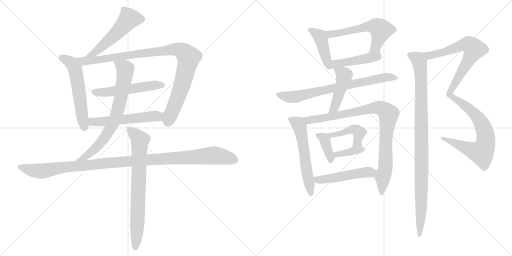
t = 0.00 s
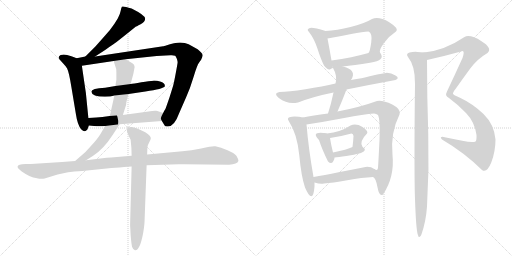
t = 3.28 s
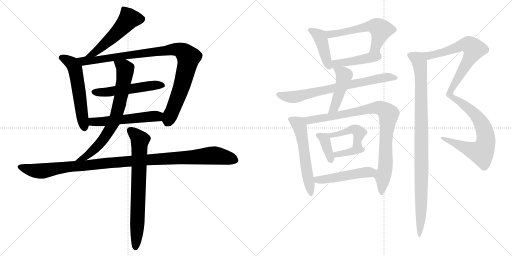
t = 6.57 s
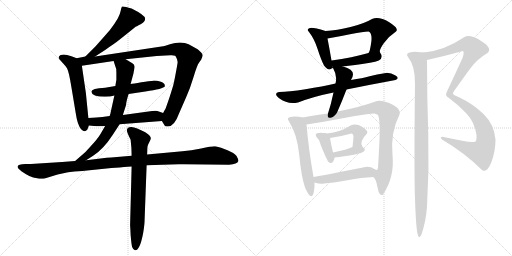
t = 9.85 s
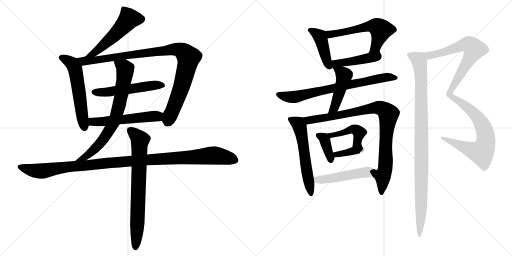
t = 13.13 s
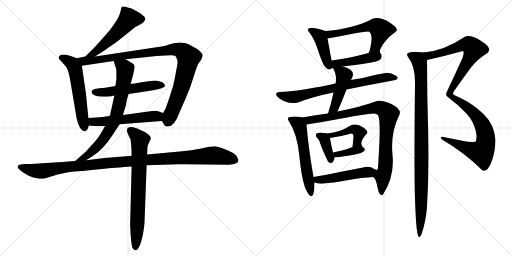
t = 16.41 s

The animated SVG that drew these frames (rendered in a browser with its animation timeline set to each time). Animation: 21 CSS @keyframes rules; one cycle of 16.41 s.

<svg version="1.1" viewBox="0 0 2048 1024" xmlns="http://www.w3.org/2000/svg">
  <g stroke="lightgray" stroke-dasharray="1,1" stroke-width="1" transform="scale(4, 4)">
    <line x1="0" y1="0" x2="256" y2="256"></line>
    <line x1="256" y1="0" x2="0" y2="256"></line>
    <line x1="128" y1="0" x2="128" y2="256"></line>
    <line x1="0" y1="128" x2="256" y2="128"></line>
    <line x1="256" y1="0" x2="512" y2="256"></line>
    <line x1="512" y1="0" x2="256" y2="256"></line>
    <line x1="384" y1="0" x2="384" y2="256"></line>
    <line x1="256" y1="128" x2="512" y2="128"></line>
  </g>
<g transform="scale(1, -1) translate(0, -850)">
   <style type="text/css">
    @keyframes keyframes0 {
      from {
       stroke: black;
       stroke-dashoffset: 533;
       stroke-width: 128;
       }
       63% {
       animation-timing-function: step-end;
       stroke: black;
       stroke-dashoffset: 0;
       stroke-width: 128;
       }
       to {
       stroke: black;
       stroke-width: 1024;
       }
       }
       #make-me-a-hanzi-animation-0 {
         animation: keyframes0 0.683757s both;
         animation-delay: 0.000000s;
         animation-timing-function: linear;
       }
    @keyframes keyframes1 {
      from {
       stroke: black;
       stroke-dashoffset: 571;
       stroke-width: 128;
       }
       65% {
       animation-timing-function: step-end;
       stroke: black;
       stroke-dashoffset: 0;
       stroke-width: 128;
       }
       to {
       stroke: black;
       stroke-width: 1024;
       }
       }
       #make-me-a-hanzi-animation-1 {
         animation: keyframes1 0.714681s both;
         animation-delay: 0.683757s;
         animation-timing-function: linear;
       }
    @keyframes keyframes2 {
      from {
       stroke: black;
       stroke-dashoffset: 986;
       stroke-width: 128;
       }
       76% {
       animation-timing-function: step-end;
       stroke: black;
       stroke-dashoffset: 0;
       stroke-width: 128;
       }
       to {
       stroke: black;
       stroke-width: 1024;
       }
       }
       #make-me-a-hanzi-animation-2 {
         animation: keyframes2 1.052409s both;
         animation-delay: 1.398438s;
         animation-timing-function: linear;
       }
    @keyframes keyframes3 {
      from {
       stroke: black;
       stroke-dashoffset: 536;
       stroke-width: 128;
       }
       64% {
       animation-timing-function: step-end;
       stroke: black;
       stroke-dashoffset: 0;
       stroke-width: 128;
       }
       to {
       stroke: black;
       stroke-width: 1024;
       }
       }
       #make-me-a-hanzi-animation-3 {
         animation: keyframes3 0.686198s both;
         animation-delay: 2.450847s;
         animation-timing-function: linear;
       }
    @keyframes keyframes4 {
      from {
       stroke: black;
       stroke-dashoffset: 547;
       stroke-width: 128;
       }
       64% {
       animation-timing-function: step-end;
       stroke: black;
       stroke-dashoffset: 0;
       stroke-width: 128;
       }
       to {
       stroke: black;
       stroke-width: 1024;
       }
       }
       #make-me-a-hanzi-animation-4 {
         animation: keyframes4 0.695150s both;
         animation-delay: 3.137045s;
         animation-timing-function: linear;
       }
    @keyframes keyframes5 {
      from {
       stroke: black;
       stroke-dashoffset: 740;
       stroke-width: 128;
       }
       71% {
       animation-timing-function: step-end;
       stroke: black;
       stroke-dashoffset: 0;
       stroke-width: 128;
       }
       to {
       stroke: black;
       stroke-width: 1024;
       }
       }
       #make-me-a-hanzi-animation-5 {
         animation: keyframes5 0.852214s both;
         animation-delay: 3.832195s;
         animation-timing-function: linear;
       }
    @keyframes keyframes6 {
      from {
       stroke: black;
       stroke-dashoffset: 1130;
       stroke-width: 128;
       }
       79% {
       animation-timing-function: step-end;
       stroke: black;
       stroke-dashoffset: 0;
       stroke-width: 128;
       }
       to {
       stroke: black;
       stroke-width: 1024;
       }
       }
       #make-me-a-hanzi-animation-6 {
         animation: keyframes6 1.169596s both;
         animation-delay: 4.684409s;
         animation-timing-function: linear;
       }
    @keyframes keyframes7 {
      from {
       stroke: black;
       stroke-dashoffset: 743;
       stroke-width: 128;
       }
       71% {
       animation-timing-function: step-end;
       stroke: black;
       stroke-dashoffset: 0;
       stroke-width: 128;
       }
       to {
       stroke: black;
       stroke-width: 1024;
       }
       }
       #make-me-a-hanzi-animation-7 {
         animation: keyframes7 0.854655s both;
         animation-delay: 5.854005s;
         animation-timing-function: linear;
       }
    @keyframes keyframes8 {
      from {
       stroke: black;
       stroke-dashoffset: 432;
       stroke-width: 128;
       }
       58% {
       animation-timing-function: step-end;
       stroke: black;
       stroke-dashoffset: 0;
       stroke-width: 128;
       }
       to {
       stroke: black;
       stroke-width: 1024;
       }
       }
       #make-me-a-hanzi-animation-8 {
         animation: keyframes8 0.601562s both;
         animation-delay: 6.708660s;
         animation-timing-function: linear;
       }
    @keyframes keyframes9 {
      from {
       stroke: black;
       stroke-dashoffset: 582;
       stroke-width: 128;
       }
       65% {
       animation-timing-function: step-end;
       stroke: black;
       stroke-dashoffset: 0;
       stroke-width: 128;
       }
       to {
       stroke: black;
       stroke-width: 1024;
       }
       }
       #make-me-a-hanzi-animation-9 {
         animation: keyframes9 0.723633s both;
         animation-delay: 7.310222s;
         animation-timing-function: linear;
       }
    @keyframes keyframes10 {
      from {
       stroke: black;
       stroke-dashoffset: 441;
       stroke-width: 128;
       }
       59% {
       animation-timing-function: step-end;
       stroke: black;
       stroke-dashoffset: 0;
       stroke-width: 128;
       }
       to {
       stroke: black;
       stroke-width: 1024;
       }
       }
       #make-me-a-hanzi-animation-10 {
         animation: keyframes10 0.608887s both;
         animation-delay: 8.033855s;
         animation-timing-function: linear;
       }
    @keyframes keyframes11 {
      from {
       stroke: black;
       stroke-dashoffset: 730;
       stroke-width: 128;
       }
       70% {
       animation-timing-function: step-end;
       stroke: black;
       stroke-dashoffset: 0;
       stroke-width: 128;
       }
       to {
       stroke: black;
       stroke-width: 1024;
       }
       }
       #make-me-a-hanzi-animation-11 {
         animation: keyframes11 0.844076s both;
         animation-delay: 8.642742s;
         animation-timing-function: linear;
       }
    @keyframes keyframes12 {
      from {
       stroke: black;
       stroke-dashoffset: 461;
       stroke-width: 128;
       }
       60% {
       animation-timing-function: step-end;
       stroke: black;
       stroke-dashoffset: 0;
       stroke-width: 128;
       }
       to {
       stroke: black;
       stroke-width: 1024;
       }
       }
       #make-me-a-hanzi-animation-12 {
         animation: keyframes12 0.625163s both;
         animation-delay: 9.486818s;
         animation-timing-function: linear;
       }
    @keyframes keyframes13 {
      from {
       stroke: black;
       stroke-dashoffset: 561;
       stroke-width: 128;
       }
       65% {
       animation-timing-function: step-end;
       stroke: black;
       stroke-dashoffset: 0;
       stroke-width: 128;
       }
       to {
       stroke: black;
       stroke-width: 1024;
       }
       }
       #make-me-a-hanzi-animation-13 {
         animation: keyframes13 0.706543s both;
         animation-delay: 10.111981s;
         animation-timing-function: linear;
       }
    @keyframes keyframes14 {
      from {
       stroke: black;
       stroke-dashoffset: 921;
       stroke-width: 128;
       }
       75% {
       animation-timing-function: step-end;
       stroke: black;
       stroke-dashoffset: 0;
       stroke-width: 128;
       }
       to {
       stroke: black;
       stroke-width: 1024;
       }
       }
       #make-me-a-hanzi-animation-14 {
         animation: keyframes14 0.999512s both;
         animation-delay: 10.818524s;
         animation-timing-function: linear;
       }
    @keyframes keyframes15 {
      from {
       stroke: black;
       stroke-dashoffset: 348;
       stroke-width: 128;
       }
       53% {
       animation-timing-function: step-end;
       stroke: black;
       stroke-dashoffset: 0;
       stroke-width: 128;
       }
       to {
       stroke: black;
       stroke-width: 1024;
       }
       }
       #make-me-a-hanzi-animation-15 {
         animation: keyframes15 0.533203s both;
         animation-delay: 11.818036s;
         animation-timing-function: linear;
       }
    @keyframes keyframes16 {
      from {
       stroke: black;
       stroke-dashoffset: 486;
       stroke-width: 128;
       }
       61% {
       animation-timing-function: step-end;
       stroke: black;
       stroke-dashoffset: 0;
       stroke-width: 128;
       }
       to {
       stroke: black;
       stroke-width: 1024;
       }
       }
       #make-me-a-hanzi-animation-16 {
         animation: keyframes16 0.645508s both;
         animation-delay: 12.351239s;
         animation-timing-function: linear;
       }
    @keyframes keyframes17 {
      from {
       stroke: black;
       stroke-dashoffset: 365;
       stroke-width: 128;
       }
       54% {
       animation-timing-function: step-end;
       stroke: black;
       stroke-dashoffset: 0;
       stroke-width: 128;
       }
       to {
       stroke: black;
       stroke-width: 1024;
       }
       }
       #make-me-a-hanzi-animation-17 {
         animation: keyframes17 0.547038s both;
         animation-delay: 12.996747s;
         animation-timing-function: linear;
       }
    @keyframes keyframes18 {
      from {
       stroke: black;
       stroke-dashoffset: 490;
       stroke-width: 128;
       }
       61% {
       animation-timing-function: step-end;
       stroke: black;
       stroke-dashoffset: 0;
       stroke-width: 128;
       }
       to {
       stroke: black;
       stroke-width: 1024;
       }
       }
       #make-me-a-hanzi-animation-18 {
         animation: keyframes18 0.648763s both;
         animation-delay: 13.543785s;
         animation-timing-function: linear;
       }
    @keyframes keyframes19 {
      from {
       stroke: black;
       stroke-dashoffset: 1121;
       stroke-width: 128;
       }
       78% {
       animation-timing-function: step-end;
       stroke: black;
       stroke-dashoffset: 0;
       stroke-width: 128;
       }
       to {
       stroke: black;
       stroke-width: 1024;
       }
       }
       #make-me-a-hanzi-animation-19 {
         animation: keyframes19 1.162272s both;
         animation-delay: 14.192548s;
         animation-timing-function: linear;
       }
    @keyframes keyframes20 {
      from {
       stroke: black;
       stroke-dashoffset: 993;
       stroke-width: 128;
       }
       76% {
       animation-timing-function: step-end;
       stroke: black;
       stroke-dashoffset: 0;
       stroke-width: 128;
       }
       to {
       stroke: black;
       stroke-width: 1024;
       }
       }
       #make-me-a-hanzi-animation-20 {
         animation: keyframes20 1.058105s both;
         animation-delay: 15.354820s;
         animation-timing-function: linear;
       }
</style>
<path d="M 380.5 624.0 L 423.5 652.0 Q 433.5 660.0 453.5 673.0 Q 472.5 686.0 542.5 743.0 Q 543.5 743.0 562.5 753.0 Q 580.5 762.0 580.5 776.0 Q 580.5 789.0 526.5 816.0 Q 490.5 827.0 487.5 823.0 Q 484.5 818.0 482.5 806.0 Q 480.5 794.0 471.5 777.0 L 458.5 756.0 Q 438.5 726.0 420.5 708.0 L 381.5 664.0 L 341.5 624.0 C 320.5 603.0 355.5 608.0 380.5 624.0 Z" fill="lightgray"></path> 
<path d="M 353.5 378.0 L 343.5 478.0 L 327.5 587.0 C 324.5 610.0 324.5 610.0 306.5 617.0 L 296.5 621.0 Q 288.5 625.0 268.5 630.0 L 254.5 632.0 Q 250.5 632.0 242.5 630.0 Q 234.5 625.0 234.5 620.0 Q 234.5 614.0 246.5 603.0 Q 257.5 591.0 262.5 585.0 L 268.5 576.0 Q 276.5 560.0 285.5 502.0 L 303.5 394.0 Q 309.5 352.0 324.5 333.0 Q 332.5 325.0 338.5 325.0 L 339.5 325.0 Q 343.5 326.0 349.5 332.0 Q 353.5 342.0 355.5 348.0 L 353.5 378.0 Z" fill="lightgray"></path> 
<path d="M 327.5 587.0 L 454.5 606.0 L 502.5 613.0 L 626.5 626.0 L 681.5 629.0 L 687.5 629.0 Q 692.5 629.0 700.5 627.0 Q 702.5 626.0 706.5 617.0 Q 710.5 607.0 710.5 602.0 Q 710.5 597.0 703.5 560.0 Q 696.5 523.0 694.5 515.0 Q 692.5 506.0 678.5 462.0 Q 663.5 418.0 661.5 414.0 Q 658.5 410.0 652.5 398.0 C 641.5 376.0 641.5 376.0 647.5 366.0 L 658.5 348.0 Q 659.5 344.0 668.5 344.0 L 671.5 344.0 Q 697.5 344.0 716.5 397.0 L 744.5 461.0 Q 760.5 496.0 774.5 543.0 Q 788.5 590.0 796.5 600.0 L 804.5 611.0 Q 810.5 625.0 810.5 628.0 L 810.5 630.0 Q 808.5 639.0 790.5 653.0 L 754.5 673.0 Q 740.5 680.0 720.5 680.0 Q 700.5 680.0 661.5 667.0 Q 656.5 667.0 654.5 665.0 L 652.5 665.0 L 380.5 624.0 L 341.5 624.0 L 306.5 617.0 C 277.5 611.0 297.5 583.0 327.5 587.0 Z" fill="lightgray"></path> 
<path d="M 461.5 506.0 L 420.5 499.0 Q 364.5 496.0 365.5 483.0 Q 367.5 463.0 419.5 463.0 Q 443.5 463.0 457.5 468.0 L 514.5 474.0 L 581.5 484.0 Q 653.5 494.0 659.5 505.0 Q 660.5 518.0 643.5 523.0 Q 626.5 528.0 612.5 527.5 Q 598.5 527.0 565.5 521.0 Q 532.5 515.0 522.5 514.0 L 461.5 506.0 Z" fill="lightgray"></path> 
<path d="M 438.5 386.0 L 409.5 382.0 L 385.5 380.0 L 353.5 378.0 C 323.5 376.0 325.5 351.0 355.5 348.0 L 386.5 345.0 L 393.5 345.0 Q 411.5 345.0 420.5 346.0 L 478.5 353.0 L 647.5 366.0 C 677.5 368.0 680.5 388.0 652.5 398.0 L 629.5 406.0 Q 628.5 407.0 624.5 407.0 L 620.5 407.0 Q 611.5 407.0 608.5 406.0 L 491.5 390.0 L 438.5 386.0 Z" fill="lightgray"></path> 
<path d="M 442.5 400.0 Q 442.5 398.0 438.5 386.0 L 420.5 346.0 L 406.5 322.0 Q 397.5 304.0 375.5 279.0 Q 342.5 238.0 300.5 206.0 C 276.5 187.0 319.5 193.0 344.5 209.0 L 372.5 227.0 Q 413.5 253.0 450.5 310.0 L 478.5 353.0 L 491.5 390.0 L 504.5 431.0 Q 504.5 444.0 514.5 474.0 L 522.5 514.0 L 533.5 555.0 L 538.5 582.0 Q 538.5 593.0 529.5 597.0 L 502.5 613.0 C 476.5 628.0 445.5 635.0 454.5 606.0 L 460.5 587.0 Q 465.5 579.0 465.5 559.0 L 465.5 531.0 Q 461.5 508.0 461.5 506.0 L 457.5 468.0 L 442.5 400.0 Z" fill="lightgray"></path> 
<path d="M 156.5 135.0 L 162.5 135.0 Q 175.5 135.0 178.5 136.0 L 230.5 152.0 L 272.5 161.0 Q 294.5 165.0 329.5 166.0 L 445.5 178.0 L 478.5 180.0 Q 518.5 184.0 526.5 184.0 L 586.5 189.0 L 714.5 193.0 L 737.5 193.0 L 916.5 191.0 Q 949.5 193.0 953.5 206.0 L 953.5 208.0 Q 953.5 213.0 945.5 227.0 Q 937.5 238.0 910.0 249.5 Q 882.5 261.0 861.5 265.0 L 856.5 265.0 Q 844.5 265.0 804.5 256.5 Q 764.5 248.0 729.5 245.0 L 588.5 232.0 L 526.5 227.0 L 444.5 220.0 Q 435.5 220.0 426.5 219.0 L 344.5 209.0 L 300.5 206.0 L 248.5 202.0 L 123.5 194.0 L 102.5 194.0 Q 70.5 194.0 70.5 184.0 L 70.5 182.0 Q 70.5 177.0 85.5 165.0 Q 124.5 138.0 143.5 138.0 L 156.5 135.0 Z" fill="lightgray"></path> 
<path d="M 526.5 184.0 L 520.5 -46.0 L 520.5 -53.0 L 521.5 -68.0 L 522.5 -90.0 Q 525.5 -126.0 528.5 -138.0 Q 533.5 -150.0 538.5 -150.0 Q 539.5 -151.0 541.5 -151.0 Q 559.5 -151.0 572.5 -83.0 Q 578.5 -48.0 578.5 -26.0 L 586.5 189.0 L 588.5 232.0 L 589.5 259.0 L 589.5 261.0 Q 589.5 268.0 596.5 280.5 Q 603.5 293.0 603.5 298.0 Q 599.5 314.0 566.5 328.0 Q 546.5 338.0 536.5 340.0 L 525.5 342.0 L 524.5 342.0 Q 507.5 342.0 507.5 327.0 Q 508.5 319.0 522.5 291.0 Q 526.5 259.0 526.5 227.0 L 526.5 184.0 Z" fill="lightgray"></path> 
<path d="M 1302.0 726.5 Q 1248.0 742.5 1237.0 737.5 Q 1225.0 732.5 1236.0 722.5 Q 1257.0 695.5 1270.0 655.5 Q 1283.0 614.5 1296.0 588.5 Q 1312.0 568.5 1321.0 573.5 Q 1330.0 578.5 1332.0 578.5 C 1333.0 578.5 1331.0 578.5 1326.0 608.5 Q 1318.0 655.5 1310.0 696.5 C 1304.0 725.5 1304.0 725.5 1302.0 726.5 Z" fill="lightgray"></path> 
<path d="M 1520.0 640.5 Q 1515.0 648.5 1535.0 677.5 Q 1555.0 705.5 1584.0 724.5 Q 1597.0 736.5 1557.0 761.5 Q 1516.0 785.5 1488.0 774.5 Q 1456.0 755.5 1402.0 742.5 Q 1348.0 728.5 1302.0 726.5 C 1272.0 724.5 1280.0 691.5 1310.0 696.5 Q 1358.0 704.5 1405.0 714.5 Q 1452.0 723.5 1474.0 724.5 Q 1490.0 718.5 1485.0 681.5 Q 1480.0 644.5 1474.0 638.5 C 1461.0 611.5 1519.0 610.5 1520.0 640.5 Z" fill="lightgray"></path> 
<path d="M 1372.0 584.5 Q 1415.0 589.5 1480.0 599.5 Q 1545.0 608.5 1520.0 640.5 C 1514.0 649.5 1503.0 646.5 1474.0 638.5 Q 1410.0 620.5 1326.0 608.5 C 1284.0 602.5 1316.0 577.5 1372.0 584.5 Z" fill="lightgray"></path> 
<path d="M 1582.0 530.5 Q 1600.0 536.5 1582.0 548.0 Q 1564.0 559.5 1544.0 558.5 Q 1506.0 553.5 1478.5 545.5 Q 1451.0 537.5 1404.0 530.5 L 1342.0 516.5 Q 1291.0 504.5 1222.0 493.5 Q 1153.0 482.5 1118.0 482.5 Q 1090.0 477.5 1119.5 455.0 Q 1149.0 432.5 1192.0 440.5 Q 1254.0 464.5 1334.0 480.5 L 1386.0 492.5 Q 1484.0 512.5 1582.0 530.5 Z" fill="lightgray"></path> 
<path d="M 1404.0 530.5 Q 1430.0 570.5 1372.0 584.5 C 1343.0 592.5 1321.0 598.5 1332.0 578.5 Q 1350.0 548.5 1342.0 516.5 L 1334.0 480.5 Q 1324.0 432.5 1312.0 396.5 C 1303.0 367.5 1338.0 377.5 1350.0 404.5 Q 1368.0 445.5 1386.0 492.5 L 1404.0 530.5 Z" fill="lightgray"></path> 
<path d="M 1212.0 380.5 Q 1193.0 384.5 1168.0 383.5 Q 1143.0 382.5 1156.0 364.5 Q 1188.0 316.5 1197.0 230.5 Q 1205.0 144.5 1220.0 100.5 Q 1252.0 27.5 1258.0 104.5 L 1258.0 120.5 L 1254.0 142.5 Q 1234.0 256.5 1226.0 352.5 C 1224.0 378.5 1224.0 378.5 1212.0 380.5 Z" fill="lightgray"></path> 
<path d="M 1312.0 396.5 Q 1250.0 388.5 1212.0 380.5 C 1183.0 374.5 1196.0 347.5 1226.0 352.5 Q 1298.0 363.5 1377.0 378.5 Q 1456.0 393.5 1496.0 396.5 Q 1505.0 396.5 1512.0 390.5 Q 1521.0 372.5 1518.0 290.5 Q 1514.0 207.5 1512.0 178.5 Q 1510.0 164.5 1497.0 174.5 C 1474.0 167.5 1475.0 167.5 1492.0 142.5 Q 1503.0 139.5 1510.0 101.5 Q 1517.0 62.5 1532.0 72.5 Q 1579.0 142.5 1570.0 230.5 Q 1561.0 318.5 1598.0 392.5 Q 1606.0 413.5 1569.0 432.5 Q 1531.0 450.5 1508.0 446.5 Q 1436.0 420.5 1350.0 404.5 L 1312.0 396.5 Z" fill="lightgray"></path> 
<path d="M 1276.0 290.5 Q 1288.0 253.5 1312.0 204.5 Q 1325.0 191.5 1332.0 203.5 Q 1339.0 214.5 1338.0 220.5 L 1332.0 240.5 Q 1324.0 272.5 1320.0 298.5 C 1315.0 328.5 1267.0 318.5 1276.0 290.5 Z" fill="lightgray"></path> 
<path d="M 1450.0 262.5 Q 1435.0 283.5 1468.0 316.5 Q 1475.0 326.5 1450.0 342.5 Q 1424.0 358.5 1402.0 348.5 Q 1361.0 321.5 1308.0 316.5 Q 1239.0 327.5 1276.0 290.5 C 1277.0 289.5 1290.0 294.5 1320.0 298.5 Q 1363.0 304.5 1406.0 316.5 Q 1413.0 315.5 1414.0 306.5 Q 1413.0 285.5 1410.0 262.5 C 1406.0 232.5 1463.0 235.5 1450.0 262.5 Z" fill="lightgray"></path> 
<path d="M 1444.0 238.5 Q 1472.0 250.5 1450.0 262.5 C 1433.0 272.5 1433.0 272.5 1410.0 262.5 Q 1389.0 252.5 1332.0 240.5 C 1303.0 234.5 1308.0 218.5 1338.0 220.5 Q 1353.0 221.5 1385.0 226.5 Q 1416.0 230.5 1444.0 238.5 Z" fill="lightgray"></path> 
<path d="M 1258.0 120.5 Q 1283.0 112.5 1296.0 116.5 Q 1328.0 118.5 1389.0 129.5 Q 1449.0 140.5 1492.0 142.5 C 1522.0 144.5 1522.0 159.5 1497.0 174.5 Q 1483.0 184.5 1462.0 182.5 Q 1412.0 172.5 1354.0 161.5 Q 1296.0 149.5 1254.0 142.5 C 1224.0 137.5 1229.0 128.5 1258.0 120.5 Z" fill="lightgray"></path> 
<path d="M 1708.0 610.5 Q 1776.0 625.5 1844.0 644.5 Q 1862.0 652.5 1850.0 618.5 Q 1820.0 552.5 1788.0 484.5 Q 1778.0 466.5 1796.0 458.5 Q 1829.0 434.5 1864.0 398.5 Q 1899.0 362.5 1906.0 310.5 Q 1907.0 289.5 1902.0 284.5 Q 1891.0 278.5 1849.0 287.5 Q 1806.0 296.5 1774.0 302.5 Q 1756.0 303.5 1768.0 292.5 Q 1857.0 240.5 1928.0 170.5 Q 1947.0 156.5 1965.0 200.5 Q 1982.0 244.5 1982.0 292.5 Q 1977.0 352.5 1934.0 394.5 Q 1891.0 435.5 1842.0 458.5 Q 1813.0 470.5 1812.0 475.5 Q 1811.0 480.5 1822.0 494.5 Q 1853.0 538.5 1881.0 576.5 Q 1909.0 614.5 1950.0 638.5 Q 1971.0 657.5 1926.0 685.5 Q 1881.0 713.5 1858.0 702.5 Q 1778.0 648.5 1696.0 640.5 C 1666.0 636.5 1679.0 603.5 1708.0 610.5 Z" fill="lightgray"></path> 
<path d="M 1660.0 514.5 Q 1658.0 360.5 1658.0 232.5 Q 1658.0 103.5 1660.0 54.5 Q 1664.0 -65.5 1671.0 -87.5 Q 1677.0 -109.5 1686.0 -86.5 Q 1704.0 -34.5 1708.0 24.5 Q 1717.0 169.5 1713.0 315.5 Q 1708.0 461.5 1708.0 610.5 C 1708.0 639.5 1708.0 639.5 1696.0 640.5 L 1670.0 642.5 Q 1654.0 643.5 1638.0 640.5 Q 1622.0 636.5 1632.0 622.5 Q 1661.0 587.5 1660.0 514.5 Z" fill="lightgray"></path> 
      <clipPath id="make-me-a-hanzi-clip-0">
      <path d="M 380.5 624.0 L 423.5 652.0 Q 433.5 660.0 453.5 673.0 Q 472.5 686.0 542.5 743.0 Q 543.5 743.0 562.5 753.0 Q 580.5 762.0 580.5 776.0 Q 580.5 789.0 526.5 816.0 Q 490.5 827.0 487.5 823.0 Q 484.5 818.0 482.5 806.0 Q 480.5 794.0 471.5 777.0 L 458.5 756.0 Q 438.5 726.0 420.5 708.0 L 381.5 664.0 L 341.5 624.0 C 320.5 603.0 355.5 608.0 380.5 624.0 Z" fill="lightgray"></path>
      </clipPath>
      <path clip-path="url(#make-me-a-hanzi-clip-0)" d="M 566.5 774.0 L 516.5 776.0 L 484.5 736.0 L 415.5 671.0 L 374.5 637.0 L 348.5 628.0 " fill="none" id="make-me-a-hanzi-animation-0" stroke-dasharray="405 810" stroke-linecap="round"></path>

      <clipPath id="make-me-a-hanzi-clip-1">
      <path d="M 353.5 378.0 L 343.5 478.0 L 327.5 587.0 C 324.5 610.0 324.5 610.0 306.5 617.0 L 296.5 621.0 Q 288.5 625.0 268.5 630.0 L 254.5 632.0 Q 250.5 632.0 242.5 630.0 Q 234.5 625.0 234.5 620.0 Q 234.5 614.0 246.5 603.0 Q 257.5 591.0 262.5 585.0 L 268.5 576.0 Q 276.5 560.0 285.5 502.0 L 303.5 394.0 Q 309.5 352.0 324.5 333.0 Q 332.5 325.0 338.5 325.0 L 339.5 325.0 Q 343.5 326.0 349.5 332.0 Q 353.5 342.0 355.5 348.0 L 353.5 378.0 Z" fill="lightgray"></path>
      </clipPath>
      <path clip-path="url(#make-me-a-hanzi-clip-1)" d="M 245.5 620.0 L 282.5 600.0 L 300.5 575.0 L 339.5 336.0 " fill="none" id="make-me-a-hanzi-animation-1" stroke-dasharray="443 886" stroke-linecap="round"></path>

      <clipPath id="make-me-a-hanzi-clip-2">
      <path d="M 327.5 587.0 L 454.5 606.0 L 502.5 613.0 L 626.5 626.0 L 681.5 629.0 L 687.5 629.0 Q 692.5 629.0 700.5 627.0 Q 702.5 626.0 706.5 617.0 Q 710.5 607.0 710.5 602.0 Q 710.5 597.0 703.5 560.0 Q 696.5 523.0 694.5 515.0 Q 692.5 506.0 678.5 462.0 Q 663.5 418.0 661.5 414.0 Q 658.5 410.0 652.5 398.0 C 641.5 376.0 641.5 376.0 647.5 366.0 L 658.5 348.0 Q 659.5 344.0 668.5 344.0 L 671.5 344.0 Q 697.5 344.0 716.5 397.0 L 744.5 461.0 Q 760.5 496.0 774.5 543.0 Q 788.5 590.0 796.5 600.0 L 804.5 611.0 Q 810.5 625.0 810.5 628.0 L 810.5 630.0 Q 808.5 639.0 790.5 653.0 L 754.5 673.0 Q 740.5 680.0 720.5 680.0 Q 700.5 680.0 661.5 667.0 Q 656.5 667.0 654.5 665.0 L 652.5 665.0 L 380.5 624.0 L 341.5 624.0 L 306.5 617.0 C 277.5 611.0 297.5 583.0 327.5 587.0 Z" fill="lightgray"></path>
      </clipPath>
      <path clip-path="url(#make-me-a-hanzi-clip-2)" d="M 313.5 614.0 L 338.5 607.0 L 374.5 609.0 L 693.5 653.0 L 731.5 644.0 L 753.5 620.0 L 734.5 531.0 L 680.5 384.0 L 674.5 371.0 L 662.5 369.0 " fill="none" id="make-me-a-hanzi-animation-2" stroke-dasharray="858 1716" stroke-linecap="round"></path>

      <clipPath id="make-me-a-hanzi-clip-3">
      <path d="M 461.5 506.0 L 420.5 499.0 Q 364.5 496.0 365.5 483.0 Q 367.5 463.0 419.5 463.0 Q 443.5 463.0 457.5 468.0 L 514.5 474.0 L 581.5 484.0 Q 653.5 494.0 659.5 505.0 Q 660.5 518.0 643.5 523.0 Q 626.5 528.0 612.5 527.5 Q 598.5 527.0 565.5 521.0 Q 532.5 515.0 522.5 514.0 L 461.5 506.0 Z" fill="lightgray"></path>
      </clipPath>
      <path clip-path="url(#make-me-a-hanzi-clip-3)" d="M 374.5 482.0 L 438.5 482.0 L 578.5 505.0 L 652.5 509.0 " fill="none" id="make-me-a-hanzi-animation-3" stroke-dasharray="408 816" stroke-linecap="round"></path>

      <clipPath id="make-me-a-hanzi-clip-4">
      <path d="M 438.5 386.0 L 409.5 382.0 L 385.5 380.0 L 353.5 378.0 C 323.5 376.0 325.5 351.0 355.5 348.0 L 386.5 345.0 L 393.5 345.0 Q 411.5 345.0 420.5 346.0 L 478.5 353.0 L 647.5 366.0 C 677.5 368.0 680.5 388.0 652.5 398.0 L 629.5 406.0 Q 628.5 407.0 624.5 407.0 L 620.5 407.0 Q 611.5 407.0 608.5 406.0 L 491.5 390.0 L 438.5 386.0 Z" fill="lightgray"></path>
      </clipPath>
      <path clip-path="url(#make-me-a-hanzi-clip-4)" d="M 359.5 371.0 L 370.5 364.0 L 401.5 362.0 L 628.5 385.0 L 644.5 394.0 " fill="none" id="make-me-a-hanzi-animation-4" stroke-dasharray="419 838" stroke-linecap="round"></path>

      <clipPath id="make-me-a-hanzi-clip-5">
      <path d="M 442.5 400.0 Q 442.5 398.0 438.5 386.0 L 420.5 346.0 L 406.5 322.0 Q 397.5 304.0 375.5 279.0 Q 342.5 238.0 300.5 206.0 C 276.5 187.0 319.5 193.0 344.5 209.0 L 372.5 227.0 Q 413.5 253.0 450.5 310.0 L 478.5 353.0 L 491.5 390.0 L 504.5 431.0 Q 504.5 444.0 514.5 474.0 L 522.5 514.0 L 533.5 555.0 L 538.5 582.0 Q 538.5 593.0 529.5 597.0 L 502.5 613.0 C 476.5 628.0 445.5 635.0 454.5 606.0 L 460.5 587.0 Q 465.5 579.0 465.5 559.0 L 465.5 531.0 Q 461.5 508.0 461.5 506.0 L 457.5 468.0 L 442.5 400.0 Z" fill="lightgray"></path>
      </clipPath>
      <path clip-path="url(#make-me-a-hanzi-clip-5)" d="M 461.5 603.0 L 500.5 573.0 L 485.5 471.0 L 462.5 379.0 L 420.5 302.0 L 393.5 269.0 L 342.5 223.0 L 307.5 209.0 " fill="none" id="make-me-a-hanzi-animation-5" stroke-dasharray="612 1224" stroke-linecap="round"></path>

      <clipPath id="make-me-a-hanzi-clip-6">
      <path d="M 156.5 135.0 L 162.5 135.0 Q 175.5 135.0 178.5 136.0 L 230.5 152.0 L 272.5 161.0 Q 294.5 165.0 329.5 166.0 L 445.5 178.0 L 478.5 180.0 Q 518.5 184.0 526.5 184.0 L 586.5 189.0 L 714.5 193.0 L 737.5 193.0 L 916.5 191.0 Q 949.5 193.0 953.5 206.0 L 953.5 208.0 Q 953.5 213.0 945.5 227.0 Q 937.5 238.0 910.0 249.5 Q 882.5 261.0 861.5 265.0 L 856.5 265.0 Q 844.5 265.0 804.5 256.5 Q 764.5 248.0 729.5 245.0 L 588.5 232.0 L 526.5 227.0 L 444.5 220.0 Q 435.5 220.0 426.5 219.0 L 344.5 209.0 L 300.5 206.0 L 248.5 202.0 L 123.5 194.0 L 102.5 194.0 Q 70.5 194.0 70.5 184.0 L 70.5 182.0 Q 70.5 177.0 85.5 165.0 Q 124.5 138.0 143.5 138.0 L 156.5 135.0 Z" fill="lightgray"></path>
      </clipPath>
      <path clip-path="url(#make-me-a-hanzi-clip-6)" d="M 78.5 183.0 L 122.5 169.0 L 171.5 166.0 L 269.5 183.0 L 440.5 199.0 L 848.5 228.0 L 906.5 220.0 L 944.5 207.0 " fill="none" id="make-me-a-hanzi-animation-6" stroke-dasharray="1002 2004" stroke-linecap="round"></path>

      <clipPath id="make-me-a-hanzi-clip-7">
      <path d="M 526.5 184.0 L 520.5 -46.0 L 520.5 -53.0 L 521.5 -68.0 L 522.5 -90.0 Q 525.5 -126.0 528.5 -138.0 Q 533.5 -150.0 538.5 -150.0 Q 539.5 -151.0 541.5 -151.0 Q 559.5 -151.0 572.5 -83.0 Q 578.5 -48.0 578.5 -26.0 L 586.5 189.0 L 588.5 232.0 L 589.5 259.0 L 589.5 261.0 Q 589.5 268.0 596.5 280.5 Q 603.5 293.0 603.5 298.0 Q 599.5 314.0 566.5 328.0 Q 546.5 338.0 536.5 340.0 L 525.5 342.0 L 524.5 342.0 Q 507.5 342.0 507.5 327.0 Q 508.5 319.0 522.5 291.0 Q 526.5 259.0 526.5 227.0 L 526.5 184.0 Z" fill="lightgray"></path>
      </clipPath>
      <path clip-path="url(#make-me-a-hanzi-clip-7)" d="M 521.5 328.0 L 559.5 289.0 L 542.5 -143.0 " fill="none" id="make-me-a-hanzi-animation-7" stroke-dasharray="615 1230" stroke-linecap="round"></path>

      <clipPath id="make-me-a-hanzi-clip-8">
      <path d="M 1302.0 726.5 Q 1248.0 742.5 1237.0 737.5 Q 1225.0 732.5 1236.0 722.5 Q 1257.0 695.5 1270.0 655.5 Q 1283.0 614.5 1296.0 588.5 Q 1312.0 568.5 1321.0 573.5 Q 1330.0 578.5 1332.0 578.5 C 1333.0 578.5 1331.0 578.5 1326.0 608.5 Q 1318.0 655.5 1310.0 696.5 C 1304.0 725.5 1304.0 725.5 1302.0 726.5 Z" fill="lightgray"></path>
      </clipPath>
      <path clip-path="url(#make-me-a-hanzi-clip-8)" d="M 1241.0 729.5 L 1269.0 713.5 L 1283.0 697.5 L 1312.0 591.5 L 1323.0 584.5 " fill="none" id="make-me-a-hanzi-animation-8" stroke-dasharray="304 608" stroke-linecap="round"></path>

      <clipPath id="make-me-a-hanzi-clip-9">
      <path d="M 1520.0 640.5 Q 1515.0 648.5 1535.0 677.5 Q 1555.0 705.5 1584.0 724.5 Q 1597.0 736.5 1557.0 761.5 Q 1516.0 785.5 1488.0 774.5 Q 1456.0 755.5 1402.0 742.5 Q 1348.0 728.5 1302.0 726.5 C 1272.0 724.5 1280.0 691.5 1310.0 696.5 Q 1358.0 704.5 1405.0 714.5 Q 1452.0 723.5 1474.0 724.5 Q 1490.0 718.5 1485.0 681.5 Q 1480.0 644.5 1474.0 638.5 C 1461.0 611.5 1519.0 610.5 1520.0 640.5 Z" fill="lightgray"></path>
      </clipPath>
      <path clip-path="url(#make-me-a-hanzi-clip-9)" d="M 1309.0 720.5 L 1328.0 713.5 L 1342.0 715.5 L 1480.0 746.5 L 1512.0 740.5 L 1523.0 730.5 L 1516.0 700.5 L 1503.0 660.5 L 1482.0 639.5 " fill="none" id="make-me-a-hanzi-animation-9" stroke-dasharray="454 908" stroke-linecap="round"></path>

      <clipPath id="make-me-a-hanzi-clip-10">
      <path d="M 1372.0 584.5 Q 1415.0 589.5 1480.0 599.5 Q 1545.0 608.5 1520.0 640.5 C 1514.0 649.5 1503.0 646.5 1474.0 638.5 Q 1410.0 620.5 1326.0 608.5 C 1284.0 602.5 1316.0 577.5 1372.0 584.5 Z" fill="lightgray"></path>
      </clipPath>
      <path clip-path="url(#make-me-a-hanzi-clip-10)" d="M 1335.0 602.5 L 1344.0 595.5 L 1490.0 617.5 L 1513.0 628.5 " fill="none" id="make-me-a-hanzi-animation-10" stroke-dasharray="313 626" stroke-linecap="round"></path>

      <clipPath id="make-me-a-hanzi-clip-11">
      <path d="M 1582.0 530.5 Q 1600.0 536.5 1582.0 548.0 Q 1564.0 559.5 1544.0 558.5 Q 1506.0 553.5 1478.5 545.5 Q 1451.0 537.5 1404.0 530.5 L 1342.0 516.5 Q 1291.0 504.5 1222.0 493.5 Q 1153.0 482.5 1118.0 482.5 Q 1090.0 477.5 1119.5 455.0 Q 1149.0 432.5 1192.0 440.5 Q 1254.0 464.5 1334.0 480.5 L 1386.0 492.5 Q 1484.0 512.5 1582.0 530.5 Z" fill="lightgray"></path>
      </clipPath>
      <path clip-path="url(#make-me-a-hanzi-clip-11)" d="M 1117.0 468.5 L 1157.0 461.5 L 1190.0 464.5 L 1500.0 533.5 L 1550.0 542.5 L 1582.0 539.5 " fill="none" id="make-me-a-hanzi-animation-11" stroke-dasharray="602 1204" stroke-linecap="round"></path>

      <clipPath id="make-me-a-hanzi-clip-12">
      <path d="M 1404.0 530.5 Q 1430.0 570.5 1372.0 584.5 C 1343.0 592.5 1321.0 598.5 1332.0 578.5 Q 1350.0 548.5 1342.0 516.5 L 1334.0 480.5 Q 1324.0 432.5 1312.0 396.5 C 1303.0 367.5 1338.0 377.5 1350.0 404.5 Q 1368.0 445.5 1386.0 492.5 L 1404.0 530.5 Z" fill="lightgray"></path>
      </clipPath>
      <path clip-path="url(#make-me-a-hanzi-clip-12)" d="M 1340.0 572.5 L 1377.0 548.5 L 1343.0 432.5 L 1318.0 401.5 " fill="none" id="make-me-a-hanzi-animation-12" stroke-dasharray="333 666" stroke-linecap="round"></path>

      <clipPath id="make-me-a-hanzi-clip-13">
      <path d="M 1212.0 380.5 Q 1193.0 384.5 1168.0 383.5 Q 1143.0 382.5 1156.0 364.5 Q 1188.0 316.5 1197.0 230.5 Q 1205.0 144.5 1220.0 100.5 Q 1252.0 27.5 1258.0 104.5 L 1258.0 120.5 L 1254.0 142.5 Q 1234.0 256.5 1226.0 352.5 C 1224.0 378.5 1224.0 378.5 1212.0 380.5 Z" fill="lightgray"></path>
      </clipPath>
      <path clip-path="url(#make-me-a-hanzi-clip-13)" d="M 1163.0 373.5 L 1198.0 347.5 L 1243.0 89.5 " fill="none" id="make-me-a-hanzi-animation-13" stroke-dasharray="433 866" stroke-linecap="round"></path>

      <clipPath id="make-me-a-hanzi-clip-14">
      <path d="M 1312.0 396.5 Q 1250.0 388.5 1212.0 380.5 C 1183.0 374.5 1196.0 347.5 1226.0 352.5 Q 1298.0 363.5 1377.0 378.5 Q 1456.0 393.5 1496.0 396.5 Q 1505.0 396.5 1512.0 390.5 Q 1521.0 372.5 1518.0 290.5 Q 1514.0 207.5 1512.0 178.5 Q 1510.0 164.5 1497.0 174.5 C 1474.0 167.5 1475.0 167.5 1492.0 142.5 Q 1503.0 139.5 1510.0 101.5 Q 1517.0 62.5 1532.0 72.5 Q 1579.0 142.5 1570.0 230.5 Q 1561.0 318.5 1598.0 392.5 Q 1606.0 413.5 1569.0 432.5 Q 1531.0 450.5 1508.0 446.5 Q 1436.0 420.5 1350.0 404.5 L 1312.0 396.5 Z" fill="lightgray"></path>
      </clipPath>
      <path clip-path="url(#make-me-a-hanzi-clip-14)" d="M 1219.0 375.5 L 1245.0 370.5 L 1384.0 393.5 L 1495.0 419.5 L 1515.0 420.5 L 1546.0 404.5 L 1554.0 394.5 L 1543.0 300.5 L 1542.0 179.5 L 1531.0 142.5 L 1526.0 81.5 " fill="none" id="make-me-a-hanzi-animation-14" stroke-dasharray="793 1586" stroke-linecap="round"></path>

      <clipPath id="make-me-a-hanzi-clip-15">
      <path d="M 1276.0 290.5 Q 1288.0 253.5 1312.0 204.5 Q 1325.0 191.5 1332.0 203.5 Q 1339.0 214.5 1338.0 220.5 L 1332.0 240.5 Q 1324.0 272.5 1320.0 298.5 C 1315.0 328.5 1267.0 318.5 1276.0 290.5 Z" fill="lightgray"></path>
      </clipPath>
      <path clip-path="url(#make-me-a-hanzi-clip-15)" d="M 1284.0 286.5 L 1304.0 274.5 L 1322.0 208.5 " fill="none" id="make-me-a-hanzi-animation-15" stroke-dasharray="220 440" stroke-linecap="round"></path>

      <clipPath id="make-me-a-hanzi-clip-16">
      <path d="M 1450.0 262.5 Q 1435.0 283.5 1468.0 316.5 Q 1475.0 326.5 1450.0 342.5 Q 1424.0 358.5 1402.0 348.5 Q 1361.0 321.5 1308.0 316.5 Q 1239.0 327.5 1276.0 290.5 C 1277.0 289.5 1290.0 294.5 1320.0 298.5 Q 1363.0 304.5 1406.0 316.5 Q 1413.0 315.5 1414.0 306.5 Q 1413.0 285.5 1410.0 262.5 C 1406.0 232.5 1463.0 235.5 1450.0 262.5 Z" fill="lightgray"></path>
      </clipPath>
      <path clip-path="url(#make-me-a-hanzi-clip-16)" d="M 1276.0 304.5 L 1291.0 311.5 L 1326.0 307.5 L 1414.0 333.5 L 1437.0 319.5 L 1429.0 282.5 L 1443.0 266.5 " fill="none" id="make-me-a-hanzi-animation-16" stroke-dasharray="358 716" stroke-linecap="round"></path>

      <clipPath id="make-me-a-hanzi-clip-17">
      <path d="M 1444.0 238.5 Q 1472.0 250.5 1450.0 262.5 C 1433.0 272.5 1433.0 272.5 1410.0 262.5 Q 1389.0 252.5 1332.0 240.5 C 1303.0 234.5 1308.0 218.5 1338.0 220.5 Q 1353.0 221.5 1385.0 226.5 Q 1416.0 230.5 1444.0 238.5 Z" fill="lightgray"></path>
      </clipPath>
      <path clip-path="url(#make-me-a-hanzi-clip-17)" d="M 1343.0 227.5 L 1347.0 233.5 L 1447.0 250.5 " fill="none" id="make-me-a-hanzi-animation-17" stroke-dasharray="237 474" stroke-linecap="round"></path>

      <clipPath id="make-me-a-hanzi-clip-18">
      <path d="M 1258.0 120.5 Q 1283.0 112.5 1296.0 116.5 Q 1328.0 118.5 1389.0 129.5 Q 1449.0 140.5 1492.0 142.5 C 1522.0 144.5 1522.0 159.5 1497.0 174.5 Q 1483.0 184.5 1462.0 182.5 Q 1412.0 172.5 1354.0 161.5 Q 1296.0 149.5 1254.0 142.5 C 1224.0 137.5 1229.0 128.5 1258.0 120.5 Z" fill="lightgray"></path>
      </clipPath>
      <path clip-path="url(#make-me-a-hanzi-clip-18)" d="M 1261.0 138.5 L 1270.0 130.5 L 1281.0 130.5 L 1469.0 161.5 L 1485.0 148.5 " fill="none" id="make-me-a-hanzi-animation-18" stroke-dasharray="362 724" stroke-linecap="round"></path>

      <clipPath id="make-me-a-hanzi-clip-19">
      <path d="M 1708.0 610.5 Q 1776.0 625.5 1844.0 644.5 Q 1862.0 652.5 1850.0 618.5 Q 1820.0 552.5 1788.0 484.5 Q 1778.0 466.5 1796.0 458.5 Q 1829.0 434.5 1864.0 398.5 Q 1899.0 362.5 1906.0 310.5 Q 1907.0 289.5 1902.0 284.5 Q 1891.0 278.5 1849.0 287.5 Q 1806.0 296.5 1774.0 302.5 Q 1756.0 303.5 1768.0 292.5 Q 1857.0 240.5 1928.0 170.5 Q 1947.0 156.5 1965.0 200.5 Q 1982.0 244.5 1982.0 292.5 Q 1977.0 352.5 1934.0 394.5 Q 1891.0 435.5 1842.0 458.5 Q 1813.0 470.5 1812.0 475.5 Q 1811.0 480.5 1822.0 494.5 Q 1853.0 538.5 1881.0 576.5 Q 1909.0 614.5 1950.0 638.5 Q 1971.0 657.5 1926.0 685.5 Q 1881.0 713.5 1858.0 702.5 Q 1778.0 648.5 1696.0 640.5 C 1666.0 636.5 1679.0 603.5 1708.0 610.5 Z" fill="lightgray"></path>
      </clipPath>
      <path clip-path="url(#make-me-a-hanzi-clip-19)" d="M 1704.0 637.5 L 1717.0 628.5 L 1743.0 632.5 L 1868.0 671.5 L 1896.0 653.5 L 1799.0 472.5 L 1863.0 426.5 L 1919.0 369.5 L 1943.0 306.5 L 1937.0 259.5 L 1926.0 240.5 L 1918.0 241.5 L 1778.0 293.5 " fill="none" id="make-me-a-hanzi-animation-19" stroke-dasharray="993 1986" stroke-linecap="round"></path>

      <clipPath id="make-me-a-hanzi-clip-20">
      <path d="M 1660.0 514.5 Q 1658.0 360.5 1658.0 232.5 Q 1658.0 103.5 1660.0 54.5 Q 1664.0 -65.5 1671.0 -87.5 Q 1677.0 -109.5 1686.0 -86.5 Q 1704.0 -34.5 1708.0 24.5 Q 1717.0 169.5 1713.0 315.5 Q 1708.0 461.5 1708.0 610.5 C 1708.0 639.5 1708.0 639.5 1696.0 640.5 L 1670.0 642.5 Q 1654.0 643.5 1638.0 640.5 Q 1622.0 636.5 1632.0 622.5 Q 1661.0 587.5 1660.0 514.5 Z" fill="lightgray"></path>
      </clipPath>
      <path clip-path="url(#make-me-a-hanzi-clip-20)" d="M 1637.0 630.5 L 1674.0 611.5 L 1684.0 555.5 L 1686.0 94.5 L 1678.0 -82.5 " fill="none" id="make-me-a-hanzi-animation-20" stroke-dasharray="865 1730" stroke-linecap="round"></path>

</g>
</svg>
